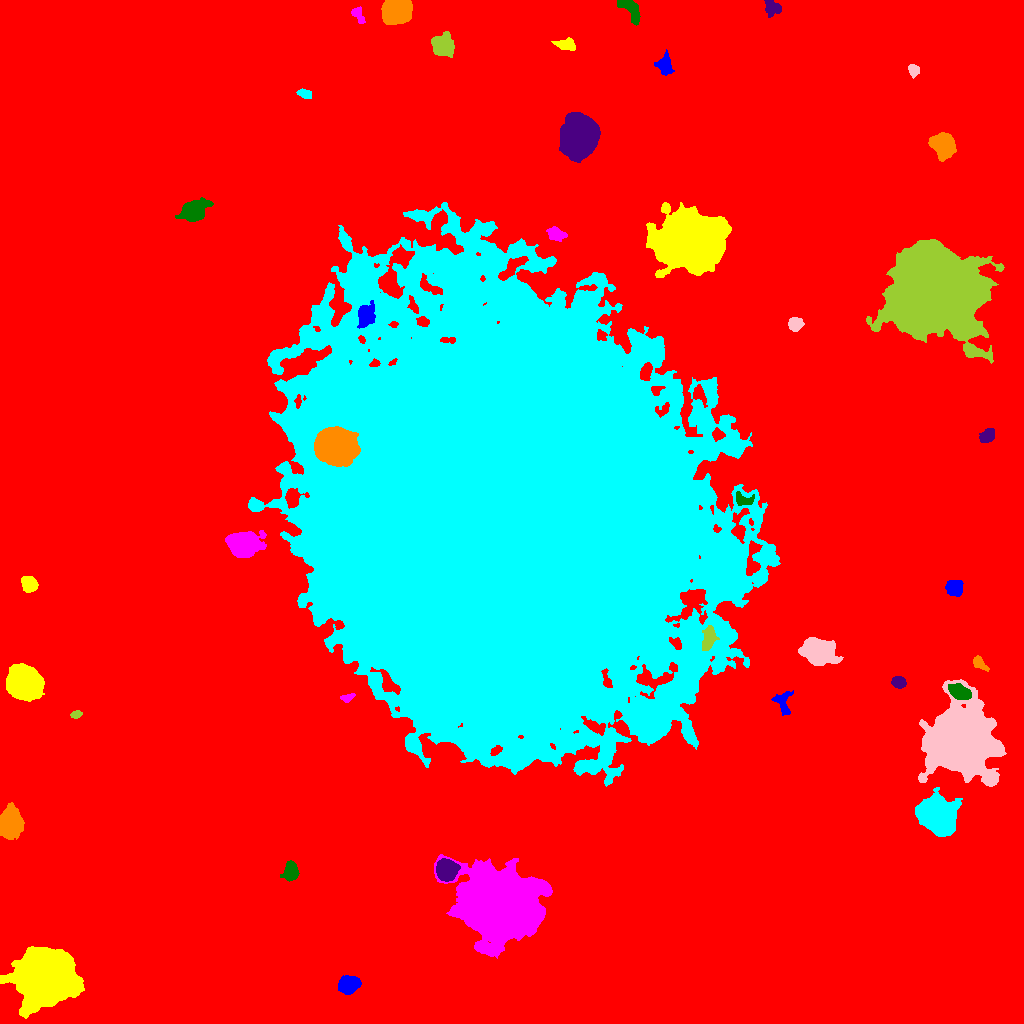

The file beside this chart, header and first rows:
ID, X, Y, A, B, theta, total_flux, mu_max, mu_median, mu_mean, R_fwhm, R_e, R10, R90, x_start, x_end, y_start, y_end, area, greylevel
0, 520.7, 532.2, 313.4, 299.3, 1.336, 2407999, 89.0, 2.0, 2.938, 7.838, 230.3, 84.38, 383.4, 0, 1023, 0, 1023, 819625, 2.938
1, 349.4, 38.39, 4.965, 3.604, 0.3249, 2624, 18.0, 6.0, 7.35, 6.531, 5.352, 2.185, 8.575, 338, 361, 29, 48, 357, 16.35
2, 45.17, 46.25, 11.83, 10.82, -0.05841, 147998, 220.0, 22.0, 41.25, 11, 12.59, 4.687, 24.83, 0, 84, 5, 77, 3588, 48.25
3, 500, 117.6, 15.88, 13.72, -0.3808, 233686, 229.0, 17.0, 36.47, 12.45, 16.5, 5.781, 31.61, 434, 552, 65, 169, 6408, 44.47
4, 290.8, 152.3, 4.237, 3.325, 1.458, 1412, 13.0, 4.5, 5.348, 5.585, 4.687, 1.871, 7.527, 280, 299, 142, 163, 264, 14.35
5, 446.4, 153.5, 4.635, 4.398, -0.7577, 9304, 59.0, 18.0, 21.54, 6.457, 5.726, 2.257, 9.339, 436, 460, 142, 165, 432, 37.54
6, 10.01, 199.8, 6.44, 5.265, 1.519, 6829, 27.0, 9.0, 10.07, 8.444, 7.313, 2.932, 11.74, 0, 24, 184, 221, 678, 19.07
7, 936.4, 208.6, 8.314, 7.231, -0.4174, 39539, 85.0, 16.0, 27.94, 11.1, 9.356, 3.949, 16.13, 915, 962, 187, 236, 1415, 35.94
8, 960.4, 284.6, 13.44, 12.61, -1.019, 175705, 247.0, 13.0, 34.22, 10.45, 13.7, 4.82, 27.74, 918, 1006, 237, 344, 5134, 42.22
9, 75.93, 308.9, 2.758, 1.765, 0.2273, 240.0, 5.0, 3.0, 2.892, 3.868, 2.821, 1.128, 4.37, 70, 82, 305, 313, 83, 11.89
10, 854.5, 321.9, 3.506, 3.009, -0.2366, 1312, 17.0, 6.0, 6.4, 4.334, 4.146, 1.596, 6.652, 847, 863, 315, 329, 205, 15.4
11, 783, 321.7, 6.178, 4.177, -1.507, 589.0, 5.0, 2.0, 2.319, 5.585, 5.109, 1.954, 7.838, 771, 793, 308, 333, 254, 11.32
12, 24.23, 340.4, 7.167, 6.282, -0.5299, 61357, 196.0, 34.0, 53.08, 8.612, 8.253, 3.241, 14.23, 6, 44, 322, 360, 1156, 60.08
13, 347.2, 325.9, 3.421, 1.726, 0.2684, 279.0, 7.0, 3.0, 2.847, 3.29, 2.877, 1.128, 4.583, 340, 355, 321, 330, 98, 11.85
14, 959.5, 331.6, 5.882, 3.149, -0.4324, 3039, 18.0, 10.0, 9.997, 7.797, 5.67, 2.326, 8.556, 948, 971, 324, 340, 304, 28
15, 898.7, 341.2, 3.105, 2.655, -0.3245, 1050, 15.0, 6.0, 6.604, 4.549, 3.7, 1.493, 5.836, 891, 906, 335, 347, 159, 15.6
16, 979.2, 360.2, 4.227, 2.35, -0.7534, 433.0, 7.0, 2.0, 2.83, 3.989, 3.7, 1.382, 5.944, 973, 989, 352, 368, 153, 11.83
17, 491.2, 382, 2.418, 2.282, -0.1138, 886.0, 20.0, 8.0, 8.438, 3.656, 2.985, 1.128, 4.787, 486, 497, 377, 387, 105, 73.44
18, 818.2, 371.2, 6.996, 5.283, -0.3163, 15114, 69.0, 11.0, 17.55, 6.794, 7.114, 2.706, 12.82, 798, 843, 358, 386, 861, 25.55
19, 708.4, 384.6, 5.843, 2.776, 1.382, 868.0, 8.0, 3.0, 3.056, 5.917, 4.951, 1.871, 7.858, 702, 719, 373, 398, 284, 22.06
20, 286.4, 409.1, 2.387, 2.032, 1.518, 264.0, 7.0, 2.0, 2.839, 3.141, 2.764, 0.9772, 4.478, 282, 291, 404, 416, 93, 14.84
21, 953.7, 435.7, 3.923, 3.484, -0.0492, 1474, 14.0, 5.0, 5.713, 5.642, 4.652, 1.871, 7.506, 945, 963, 427, 443, 258, 14.71
22, 29.38, 439.1, 3.673, 3.101, -0.8463, 2282, 26.0, 9.0, 9.629, 4.918, 4.26, 1.693, 6.887, 21, 38, 431, 447, 237, 18.63
23, 243.8, 479.1, 7.352, 5.703, 0.01101, 8935, 27.0, 9.0, 10.78, 9.69, 8.117, 3.29, 13.01, 225, 266, 466, 493, 829, 21.78
24, 742.2, 523.8, 4.611, 2.581, -0.2319, 491.0, 8.0, 2.0, 2.743, 4.184, 3.7, 1.382, 6.05, 736, 754, 518, 532, 179, 17.74
25, 987, 587.3, 3.664, 2.427, 0.8167, 474.0, 7.0, 2.0, 2.456, 4.297, 3.656, 1.493, 5.997, 979, 994, 581, 595, 193, 12.46
26, 334.8, 577.2, 8.062, 6.848, -0.2392, 74906, 184.0, 28.0, 50.54, 9.869, 8.921, 3.613, 15.95, 314, 360, 557, 597, 1482, 99.54
27, 506.2, 508.8, 94.17, 81, -1.003, 5703444, 158.0, 19.0, 31.2, 77.62, 102.9, 38.89, 183.2, 248, 780, 237, 821, 182806, 38.2
28, 794.9, 698.8, 2.965, 2.88, -1.14, 664.0, 9.0, 3.0, 3.551, 4.478, 3.656, 1.493, 5.863, 788, 804, 692, 706, 187, 13.55
29, 935.5, 732.3, 18.83, 16.7, -0.2483, 331943, 243.0, 19.0, 37.1, 13.05, 20.57, 6.887, 37.73, 866, 1004, 660, 784, 8947, 45.1
30, 838.5, 712.2, 3.458, 2.394, -0.1907, 401.0, 7.0, 3.0, 2.785, 3.827, 3.568, 1.382, 5.67, 830, 845, 706, 718, 144, 11.78
31, 365.6, 707.7, 5.56, 4.056, 1.295, 911.0, 7.0, 2.0, 2.517, 5.441, 5.781, 2.111, 8.938, 357, 375, 695, 723, 362, 21.52
32, 693.6, 783.5, 12.51, 10.62, -0.02128, 138342, 209.0, 12.0, 32.63, 10.98, 12.44, 4.652, 24.93, 646, 731, 746, 821, 4240, 40.63
33, 556, 789, 4.505, 3.047, -0.3004, 662.0, 5.0, 3.0, 3.093, 6.408, 4.72, 2.034, 7.203, 546, 567, 782, 797, 214, 12.09
34, 193.8, 812.1, 5.6, 4.21, 0.4094, 5132, 34.0, 6.0, 9.504, 6.129, 5.67, 2.185, 9.901, 175, 213, 802, 826, 540, 18.5
35, 578.3, 886.6, 9.262, 7.559, 1.445, 38512, 75.0, 19.0, 24.7, 11.17, 10.51, 4.146, 17.57, 559, 600, 861, 911, 1559, 32.7
36, 943, 878.6, 5.863, 4.785, -0.7345, 4808, 22.0, 8.0, 8.647, 8.019, 6.676, 2.706, 10.67, 928, 956, 862, 891, 556, 17.65
37, 304.3, 930, 3.669, 2.077, -0.2564, 302.0, 5.0, 2.0, 2.475, 4.107, 3.432, 1.382, 5.352, 296, 311, 925, 935, 122, 11.48
38, 912.8, 953.8, 2.847, 2.219, -1.298, 284.0, 8.0, 2.0, 2.272, 3.29, 3.038, 1.128, 4.853, 908, 919, 945, 959, 125, 12.27
39, 442.8, 977.8, 5.541, 4.862, -0.6963, 2979, 15.0, 6.0, 6.533, 7.225, 6.383, 2.646, 10.26, 431, 454, 966, 992, 456, 14.53
40, 754.1, 926.2, 10.53, 7.666, -1.54, 25122, 61.0, 9.0, 15.4, 9.407, 9.674, 3.742, 17.19, 733, 776, 904, 972, 1631, 23.4
41, 665.2, 958.7, 5.224, 3.654, -1.36, 647.0, 5.0, 2.0, 2.46, 5.89, 5.046, 1.954, 7.899, 654, 674, 948, 974, 263, 11.46
42, 566.4, 978.8, 5.336, 2.762, -0.0894, 554.0, 6.0, 2.5, 2.663, 5.754, 4.583, 1.784, 7.114, 551, 575, 973, 986, 208, 11.66
43, 357.7, 1009, 4.572, 2.285, -1.064, 378.0, 6.0, 2.0, 2.554, 4.652, 3.568, 1.382, 5.698, 351, 365, 1000, 1017, 148, 12.55
44, 630.3, 1015, 7.679, 3.359, -0.9302, 1751, 12.0, 5.0, 5.541, 7.069, 5.67, 2.326, 8.759, 617, 640, 998, 1023, 316, 14.54
45, 772.2, 1016, 4.461, 3.515, -0.7754, 578.0, 6.0, 3.0, 2.664, 5.971, 4.514, 1.784, 7.069, 764, 781, 1006, 1023, 217, 11.66
46, 395.6, 1011, 6.522, 5.107, 0.1624, 9194, 35.0, 11.0, 13.12, 8.292, 7.291, 2.932, 11.86, 381, 412, 999, 1023, 701, 22.12
